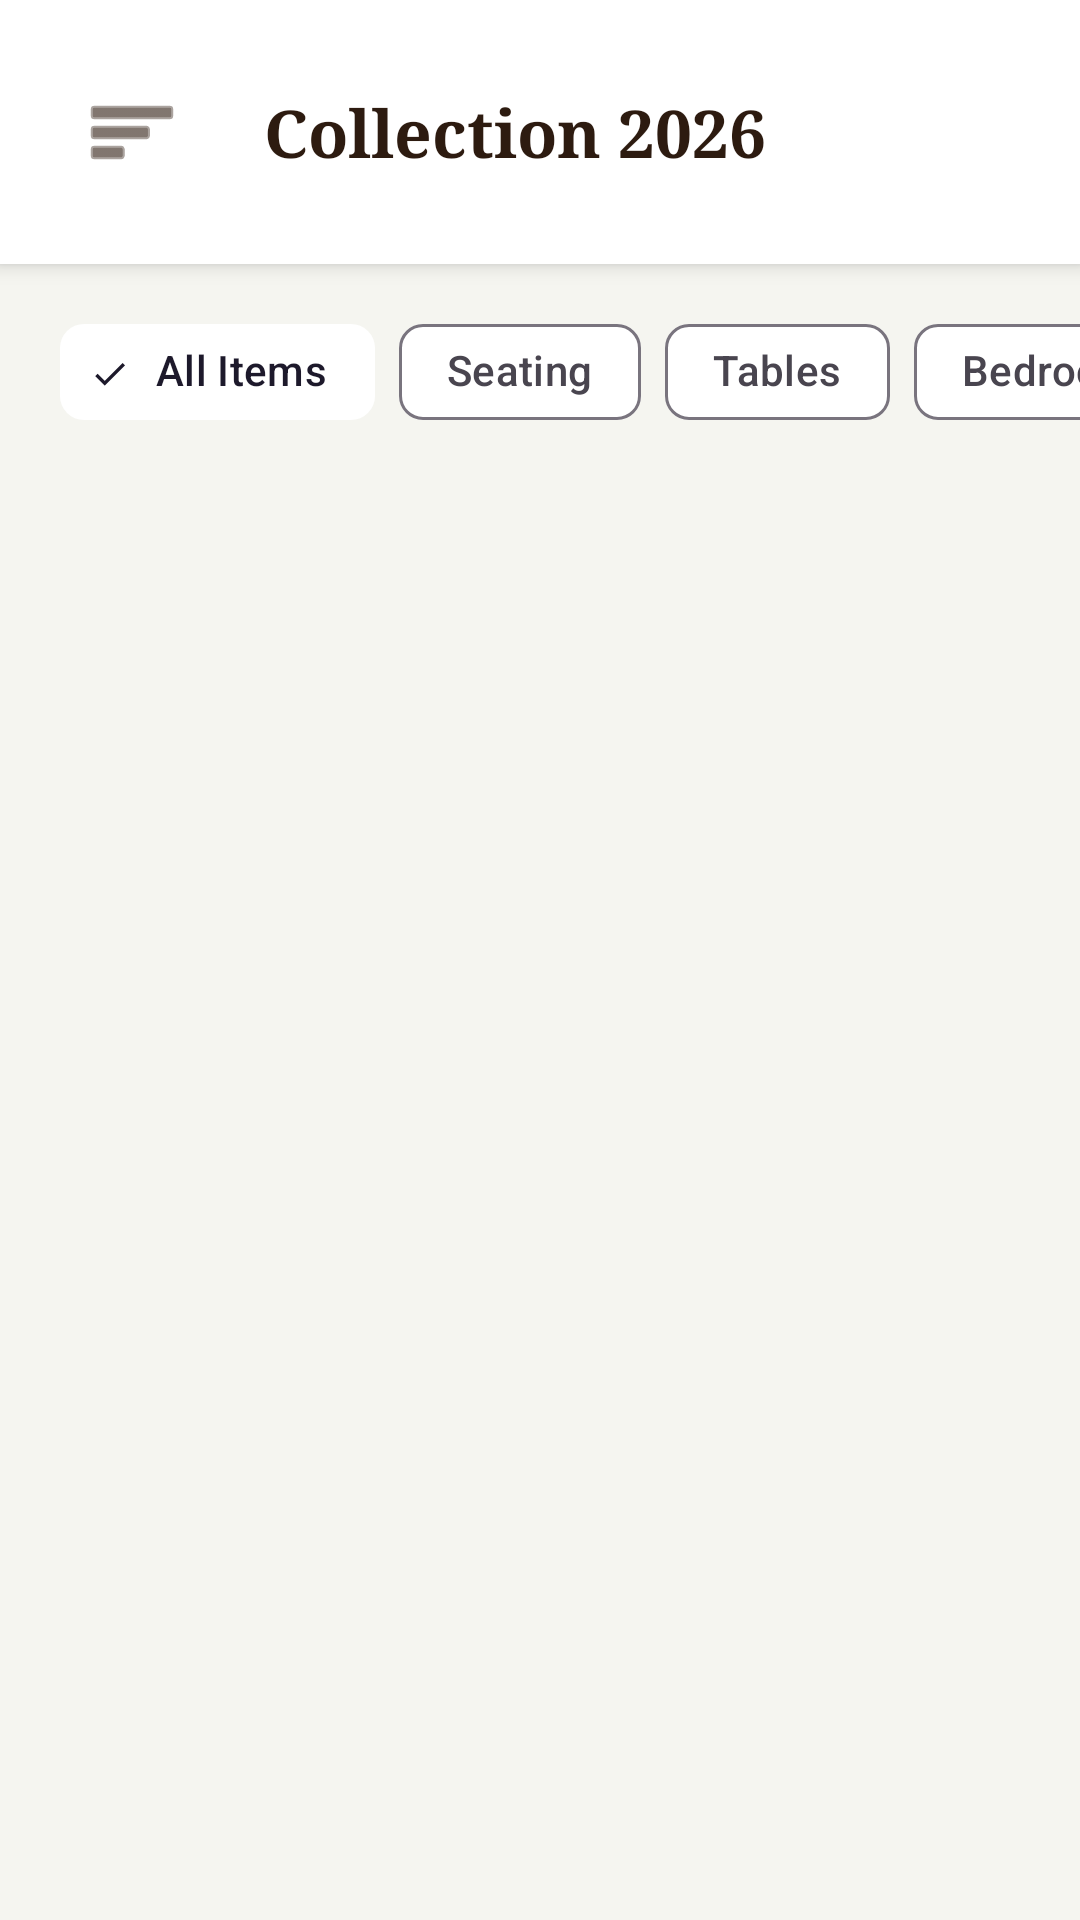

Write the Android layout XML for this screen, with the resource values it uses.
<!-- AndroidManifest.xml: application theme Theme.Karigar -->
<!-- res/layout/fragment_shop.xml -->
<?xml version="1.0" encoding="utf-8"?>
<androidx.drawerlayout.widget.DrawerLayout xmlns:android="http://schemas.android.com/apk/res/android"
    xmlns:app="http://schemas.android.com/apk/res-auto"
    xmlns:tools="http://schemas.android.com/tools"
    android:id="@+id/drawerLayout"
    android:layout_width="match_parent"
    android:layout_height="match_parent"
    android:background="@color/sand_background"
    android:fitsSystemWindows="true"
    tools:openDrawer="start"
    tools:context=".ui.customer.ShopFragment">

    
    <androidx.constraintlayout.widget.ConstraintLayout
        android:layout_width="match_parent"
        android:layout_height="match_parent"
        android:paddingBottom="100dp">

        
        <LinearLayout
            android:id="@+id/shopHeader"
            android:layout_width="match_parent"
            android:layout_height="wrap_content"
            android:background="@color/white"
            android:elevation="4dp"
            android:gravity="center_vertical"
            android:orientation="horizontal"
            android:padding="20dp"
            app:layout_constraintTop_toTopOf="parent">

            <ImageButton
                android:id="@+id/btnFilter"
                android:layout_width="48dp"
                android:layout_height="48dp"
                android:background="@drawable/glass_white"
                android:src="@android:drawable/ic_menu_sort_by_size"
                app:tint="@color/teak_dark" />

            <TextView
                android:layout_width="0dp"
                android:layout_height="wrap_content"
                android:layout_marginStart="20dp"
                android:layout_weight="1"
                android:text="Collection 2026"
                android:textColor="@color/teak_dark"
                android:textSize="22sp"
                android:textStyle="bold"
                android:fontFamily="serif"/>

            <ImageButton
                android:id="@+id/btnAddProduct"
                android:layout_width="48dp"
                android:layout_height="48dp"
                android:background="@drawable/glass_white"
                android:src="@android:drawable/ic_menu_add"
                android:visibility="gone"
                app:tint="@color/gold_accent" />

        </LinearLayout>
        
        
        <HorizontalScrollView
            android:id="@+id/scrollChips"
            android:layout_width="match_parent"
            android:layout_height="wrap_content"
            android:paddingTop="12dp"
            android:paddingBottom="12dp"
            android:paddingStart="20dp"
            android:paddingEnd="20dp"
            android:clipToPadding="false"
            android:scrollbars="none"
            app:layout_constraintTop_toBottomOf="@id/shopHeader">
            <com.google.android.material.chip.ChipGroup
                android:id="@+id/chipGroupCategories"
                android:layout_width="wrap_content"
                android:layout_height="wrap_content"
                app:singleSelection="true">
                <com.google.android.material.chip.Chip
                    android:id="@+id/chipAll"
                    style="@style/Widget.Material3.Chip.Filter"
                    android:layout_width="wrap_content"
                    android:layout_height="wrap_content"
                    android:text="All Items"
                    android:checked="true"
                    app:chipBackgroundColor="@color/white"/>
                <com.google.android.material.chip.Chip
                    android:id="@+id/chipSofa"
                    style="@style/Widget.Material3.Chip.Filter"
                    android:layout_width="wrap_content"
                    android:layout_height="wrap_content"
                    android:text="Seating"
                    app:chipBackgroundColor="@color/white"/>
                <com.google.android.material.chip.Chip
                    android:id="@+id/chipTable"
                    style="@style/Widget.Material3.Chip.Filter"
                    android:layout_width="wrap_content"
                    android:layout_height="wrap_content"
                    android:text="Tables"
                    app:chipBackgroundColor="@color/white"/>
                 <com.google.android.material.chip.Chip
                    android:id="@+id/chipBed"
                    style="@style/Widget.Material3.Chip.Filter"
                    android:layout_width="wrap_content"
                    android:layout_height="wrap_content"
                    android:text="Bedroom"
                    app:chipBackgroundColor="@color/white"/>
                <com.google.android.material.chip.Chip
                    android:id="@+id/chipStorage"
                    style="@style/Widget.Material3.Chip.Filter"
                    android:layout_width="wrap_content"
                    android:layout_height="wrap_content"
                    android:text="Storage"
                    app:chipBackgroundColor="@color/white"/>
            </com.google.android.material.chip.ChipGroup>
        </HorizontalScrollView>

        
        <androidx.recyclerview.widget.RecyclerView
            android:id="@+id/rvProductList"
            android:layout_width="match_parent"
            android:layout_height="0dp"
            android:layout_marginHorizontal="10dp"
            app:layout_constraintBottom_toBottomOf="parent"
            app:layout_constraintTop_toBottomOf="@id/scrollChips"
            tools:listitem="@layout/item_product" />

        
        <LinearLayout
            android:id="@+id/llEmpty"
            android:layout_width="wrap_content"
            android:layout_height="wrap_content"
            android:orientation="vertical"
            android:gravity="center"
            android:visibility="gone"
            app:layout_constraintBottom_toBottomOf="parent"
            app:layout_constraintTop_toBottomOf="@id/shopHeader"
            app:layout_constraintStart_toStartOf="parent"
            app:layout_constraintEnd_toEndOf="parent">
            
            <ImageView
                android:layout_width="120dp"
                android:layout_height="120dp"
                android:src="@drawable/wood_cabinet"
                android:alpha="0.3"/>
            <TextView
                android:layout_width="wrap_content"
                android:layout_height="wrap_content"
                android:layout_marginTop="20dp"
                android:text="Our catalog is refreshing..."
                android:textColor="@color/secondary_text"
                android:textSize="16sp"/>
        </LinearLayout>

    </androidx.constraintlayout.widget.ConstraintLayout>

    
    <com.google.android.material.navigation.NavigationView
        android:id="@+id/filterDrawer"
        android:layout_width="320dp"
        android:layout_height="match_parent"
        android:layout_gravity="start"
        android:background="@color/sand_background"
        android:fitsSystemWindows="true">
        
        <LinearLayout
            android:layout_width="match_parent"
            android:layout_height="match_parent"
            android:orientation="vertical"
            android:padding="32dp">
            
            <TextView
                android:layout_width="wrap_content"
                android:layout_height="wrap_content"
                android:text="Refine View"
                android:textSize="28sp"
                android:textStyle="bold"
                android:textColor="@color/teak_dark"
                android:fontFamily="serif"/>
                
            <View
                android:layout_width="60dp"
                android:layout_height="4dp"
                android:background="@color/gold_accent"
                android:layout_marginTop="12dp"/>
                
            <TextView
                android:layout_width="wrap_content"
                android:layout_height="wrap_content"
                android:text="Price Spectrum"
                android:textStyle="bold"
                android:textColor="@color/teak_medium"
                android:layout_marginTop="40dp"
                android:letterSpacing="0.1"
                android:textSize="12sp"/>

            <com.google.android.material.slider.RangeSlider
                android:id="@+id/priceSlider"
                android:layout_width="match_parent"
                android:layout_height="wrap_content"
                android:layout_marginTop="8dp"
                android:valueFrom="0"
                android:valueTo="100000"
                android:stepSize="5000"
                app:thumbColor="@color/teak_dark"
                app:trackColorActive="@color/teak_dark"
                app:trackColorInactive="@color/oak_light"/>
                
            <TextView
                android:layout_width="wrap_content"
                android:layout_height="wrap_content"
                android:text="Timber Type"
                android:textStyle="bold"
                android:textColor="@color/teak_medium"
                android:layout_marginTop="24dp"
                android:letterSpacing="0.1"
                android:textSize="12sp"/>

            <com.google.android.material.chip.ChipGroup
                android:layout_width="match_parent"
                android:layout_height="wrap_content"
                android:layout_marginTop="8dp">
                <com.google.android.material.chip.Chip
                    style="@style/Widget.Material3.Chip.Filter"
                    android:layout_width="wrap_content"
                    android:layout_height="wrap_content"
                    android:text="Solid Teak"
                    app:chipBackgroundColor="@color/white"/>
                <com.google.android.material.chip.Chip
                    style="@style/Widget.Material3.Chip.Filter"
                    android:layout_width="wrap_content"
                    android:layout_height="wrap_content"
                    android:text="Walnut"
                    app:chipBackgroundColor="@color/white"/>
                 <com.google.android.material.chip.Chip
                    style="@style/Widget.Material3.Chip.Filter"
                    android:layout_width="wrap_content"
                    android:layout_height="wrap_content"
                    android:text="Rosewood"
                    app:chipBackgroundColor="@color/white"/>
            </com.google.android.material.chip.ChipGroup>
            
            <View
                 android:layout_width="match_parent"
                 android:layout_height="0dp"
                 android:layout_weight="1"/>
                 
            <com.google.android.material.button.MaterialButton
                android:id="@+id/btnApplyFilters"
                android:layout_width="match_parent"
                android:layout_height="64dp"
                android:text="Update Catalog"
                style="@style/Widget.Kaarigar.Button"/>
                
            <com.google.android.material.button.MaterialButton
                android:id="@+id/btnClearFilters"
                style="@style/Widget.Material3.Button.TextButton"
                android:layout_width="match_parent"
                android:layout_height="wrap_content"
                android:layout_marginTop="8dp"
                android:text="Reset all"
                android:textColor="@color/error_terracotta"/>
            
        </LinearLayout>
    </com.google.android.material.navigation.NavigationView>

</androidx.drawerlayout.widget.DrawerLayout>
<!-- res/layout/item_product.xml (included above) -->
<?xml version="1.0" encoding="utf-8"?>
<com.google.android.material.card.MaterialCardView xmlns:android="http://schemas.android.com/apk/res/android"
    xmlns:app="http://schemas.android.com/apk/res-auto"
    android:layout_width="match_parent"
    android:layout_height="wrap_content"
    android:layout_margin="10dp"
    style="@style/Widget.Kaarigar.Card.Wood">

    <androidx.constraintlayout.widget.ConstraintLayout
        android:layout_width="match_parent"
        android:layout_height="wrap_content">

        <ImageView
            android:id="@+id/ivProduct"
            android:layout_width="match_parent"
            android:layout_height="200dp"
            android:scaleType="centerCrop"
            android:src="@drawable/wood_cabinet"
            app:layout_constraintTop_toTopOf="parent"
            android:background="@color/oak_light"/>

        
        <TextView
            android:id="@+id/tvPrice"
            android:layout_width="wrap_content"
            android:layout_height="wrap_content"
            android:layout_marginTop="12dp"
            android:layout_marginEnd="12dp"
            android:background="@drawable/glass_white"
            android:paddingStart="12dp"
            android:paddingEnd="12dp"
            android:paddingTop="6dp"
            android:paddingBottom="6dp"
            android:text="₹ 1,500"
            android:textColor="@color/teak_dark"
            android:textSize="16sp"
            android:textStyle="bold"
            app:layout_constraintEnd_toEndOf="parent"
            app:layout_constraintTop_toTopOf="parent" />

        <LinearLayout
            android:layout_width="match_parent"
            android:layout_height="wrap_content"
            android:orientation="vertical"
            android:padding="16dp"
            app:layout_constraintTop_toBottomOf="@id/ivProduct">

            <TextView
                android:id="@+id/tvProductName"
                android:layout_width="match_parent"
                android:layout_height="wrap_content"
                android:text="Wooden Chair"
                android:textSize="20sp"
                android:textStyle="bold"
                android:textColor="@color/teak_dark"
                android:fontFamily="serif"/>

            <TextView
                android:id="@+id/tvDescription"
                android:layout_width="match_parent"
                android:layout_height="wrap_content"
                android:layout_marginTop="4dp"
                android:text="High quality teak wood chair with ergonomic support."
                android:maxLines="2"
                android:ellipsize="end"
                android:textColor="@color/secondary_text"
                android:textSize="14sp"/>

            <com.google.android.material.button.MaterialButton
                android:id="@+id/btnAddToCart"
                android:layout_width="wrap_content"
                android:layout_height="wrap_content"
                android:layout_marginTop="16dp"
                android:layout_gravity="end"
                android:text="Details"
                style="@style/Widget.Material3.Button.TonalButton"
                app:cornerRadius="12dp"/>
        </LinearLayout>

    </androidx.constraintlayout.widget.ConstraintLayout>

</com.google.android.material.card.MaterialCardView>
<!-- resources referenced by this layout -->
<resources>
  <color name="error_terracotta">#C62828</color>
  <color name="gold_accent">#C5A059</color>
  <color name="oak_light">#D7CCC8</color>
  <color name="sand_background">#F5F5F0</color>
  <color name="secondary_text">#4E342E</color>
  <color name="teak_dark">#2D1B10</color>
  <color name="teak_medium">#5D4037</color>
  <color name="white">#FFFFFF</color>
  <!-- drawable glass_white (drawable) -->
  <?xml version="1.0" encoding="utf-8"?>
  <shape xmlns:android="http://schemas.android.com/apk/res/android">
      <solid android:color="@color/glass_white"/>
      <corners android:radius="24dp"/>
      <stroke android:width="1dp" android:color="#33FFFFFF"/>
  </shape>
  <style name="Theme.Karigar" parent="Theme.Material3.DayNight.NoActionBar">
          
          <item name="colorPrimary">@color/teak_dark</item>
          <item name="colorOnPrimary">@color/white</item>
          <item name="colorPrimaryContainer">@color/oak_light</item>
          <item name="colorOnPrimaryContainer">@color/teak_dark</item>
          
          
          <item name="colorSecondary">@color/gold_accent</item>
          <item name="colorOnSecondary">@color/white</item>
          
          
          <item name="android:windowBackground">@color/sand_background</item>
          <item name="android:colorBackground">@color/sand_background</item>
          <item name="colorSurface">@color/white</item>
          <item name="colorOnSurface">@color/teak_dark</item>
          
          <item name="android:fontFamily">sans-serif-medium</item>
      </style>
  <color name="glass_white">#B3FFFFFF</color>
</resources>
